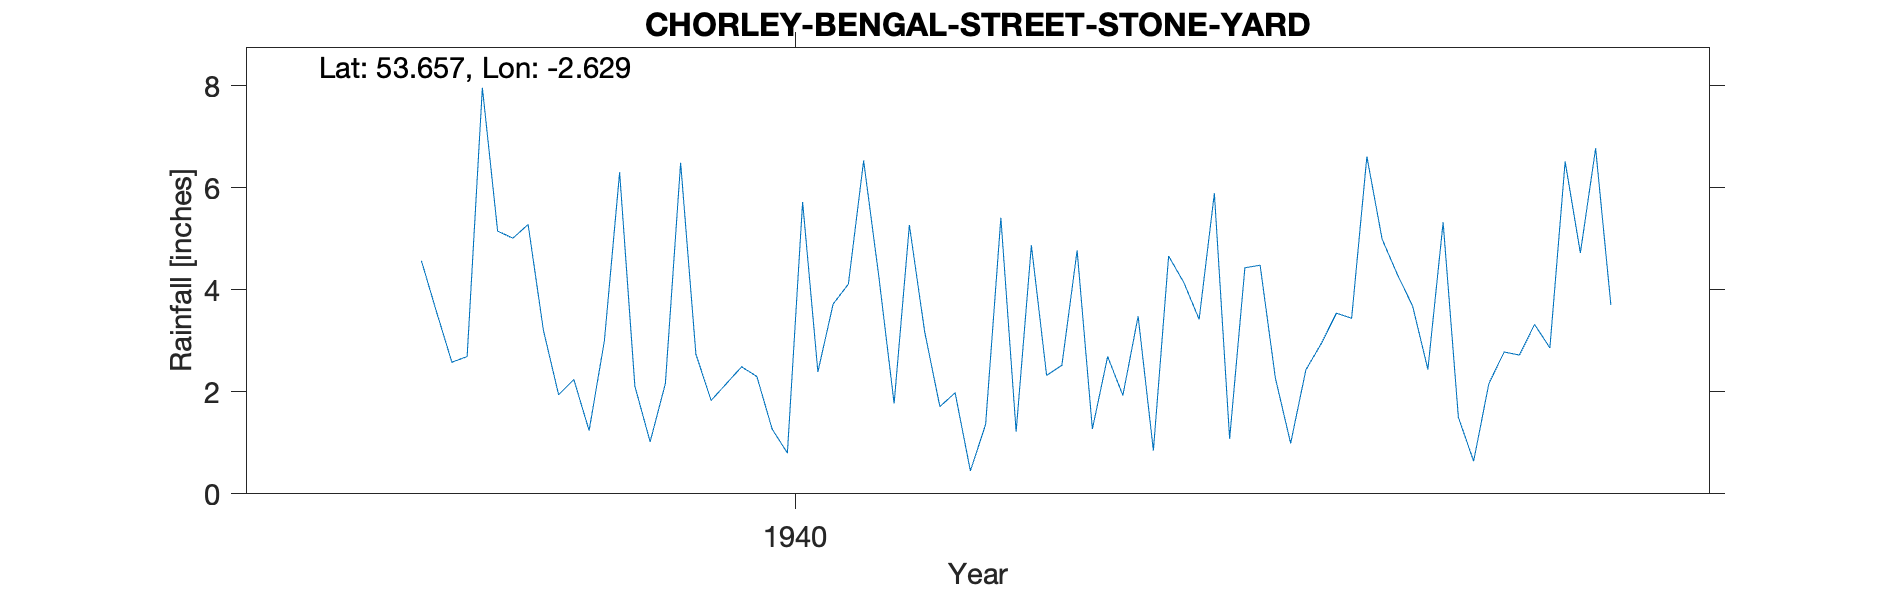

The data file committed next to this chart (first rows):
CHORLEY (BENGAL ST. STONE YARD), , , , , , , , , , , , , , , , , , , , 
Grid ref, SD585180, Long, -2.629, Lat, 53.66, Elevation, 285, ft, , , , , , , , , , , , 
Station no, 3006/2, , , , , , , , , , , , , , , , , , , 
, 1931, 1932, 1933, 1934, 1935, 1936, 1937, 1938, 1939, 1940, 1941, 1942, 1943, 1944, 1945, 1946, 1947, 1948, 1949, 1950
January, , , , , , , , , 5.28, 1.83, 1.77, 4.77, 4.48, 5.32, , , , , , 
February, , , , , , , , , 3.21, 2.16, 5.27, 1.27, 2.27, 1.5, , , , , , 
March, , , , , , , , , 1.94, 2.49, 3.18, 2.69, 0.99, 0.64, , , , , , 
April, , , , , , , , , 2.24, 2.3, 1.71, 1.93, 2.43, 2.16, , , , , , 
May, , , , , , , , , 1.24, 1.27, 1.98, 3.48, 2.94, 2.78, , , , , , 
June, , , , , , , , 4.57, 3, 0.8, 0.45, 0.85, 3.54, 2.72, , , , , , 
July, , , , , , , , 3.56, 6.3, 5.72, 1.36, 4.66, 3.44, 3.32, , , , , , 
August, , , , , , , , 2.58, 2.11, 2.39, 5.41, 4.14, 6.61, 2.86, , , , , , 
September, , , , , , , , 2.69, 1.02, 3.72, 1.22, 3.42, 4.99, 6.51, , , , , , 
October, , , , , , , , 7.96, 2.16, 4.11, 4.87, 5.89, 4.3, 4.72, , , , , , 
November, , , , , , , , 5.15, 6.49, 6.53, 2.32, 1.08, 3.68, 6.77, , , , , , 
December, , , , , , , , 5.01, 2.74, 4.25, 2.52, 4.43, 2.44, 3.7, , , , , , 
Total, , , , , , , , , 37.73, 37.57, 32.06, 38.61, 42.11, 43, , , , , , 
